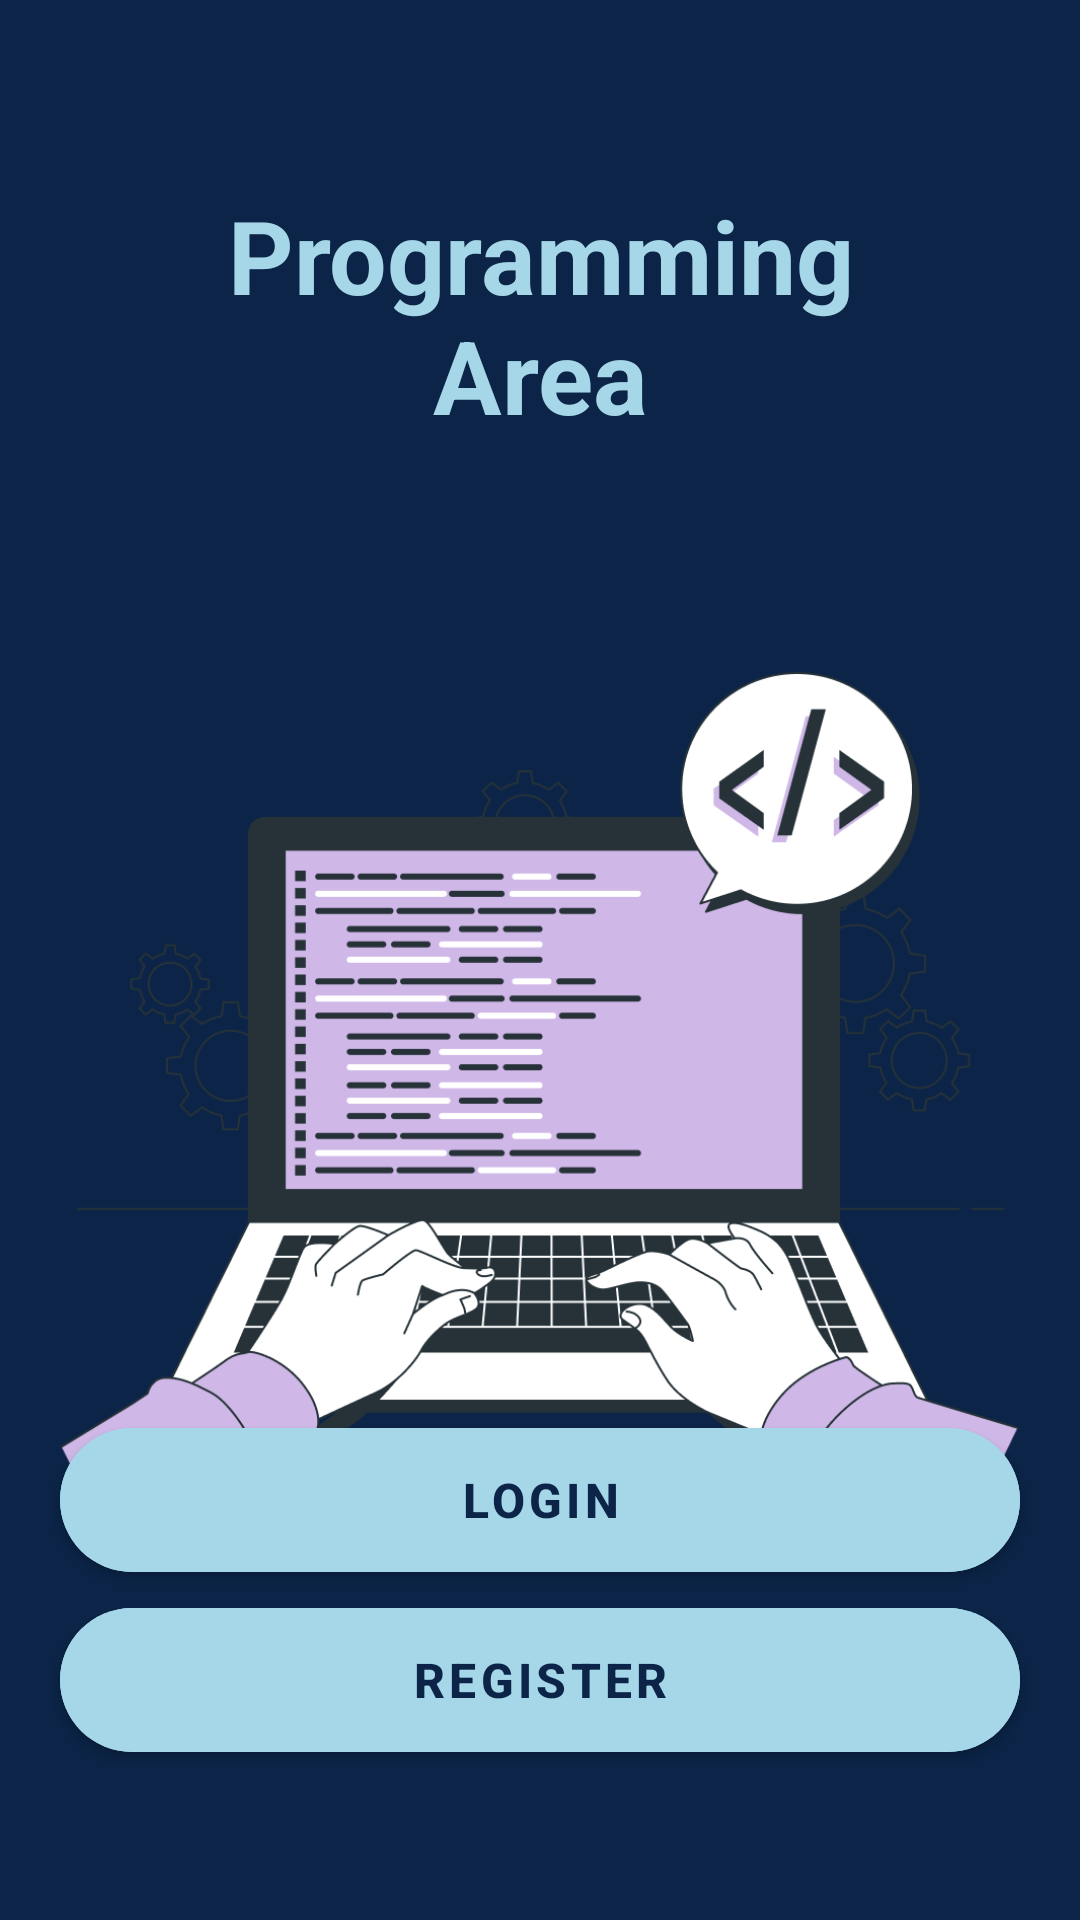

Write the Android layout XML for this screen, with the resource values it uses.
<!-- AndroidManifest.xml: application theme Theme.ProgrammingArea -->
<!-- res/layout/activity_main.xml -->
<?xml version="1.0" encoding="utf-8"?>
<androidx.constraintlayout.widget.ConstraintLayout xmlns:android="http://schemas.android.com/apk/res/android"
    xmlns:app="http://schemas.android.com/apk/res-auto"
    xmlns:tools="http://schemas.android.com/tools"
    android:layout_width="match_parent"
    android:layout_height="match_parent"
    android:background="@color/blue"
    tools:context=".MainActivity">

    <Button
        android:id="@+id/loginButton"
        android:layout_width="0dp"
        android:layout_height="60dp"
        android:layout_marginStart="20dp"
        android:layout_marginEnd="20dp"
        android:backgroundTint="@color/deep_green"
        android:text="@string/login"
        android:textColor="@color/blue"
        android:textSize="16sp"
        android:textStyle="bold"
        app:cornerRadius="100dp"
        app:layout_constraintBottom_toTopOf="@+id/registerButton"
        app:layout_constraintEnd_toEndOf="parent"
        app:layout_constraintStart_toStartOf="parent"
        app:layout_constraintTop_toTopOf="parent"
        app:layout_constraintVertical_bias="1.0" />

    <Button
        android:id="@+id/registerButton"
        android:layout_width="0dp"
        android:layout_height="60dp"
        android:layout_marginStart="20dp"
        android:layout_marginTop="5dp"
        android:layout_marginEnd="20dp"
        android:layout_marginBottom="50dp"
        android:backgroundTint="@color/deep_green"
        android:text="@string/register"
        android:textColor="@color/blue"
        android:textSize="16sp"
        android:textStyle="bold"
        app:cornerRadius="100dp"
        app:layout_constraintBottom_toBottomOf="parent"
        app:layout_constraintEnd_toEndOf="parent"
        app:layout_constraintHorizontal_bias="1.0"
        app:layout_constraintStart_toStartOf="parent"
        app:layout_constraintTop_toTopOf="parent"
        app:layout_constraintVertical_bias="1.0" />

    <TextView
        android:id="@+id/textView2"
        android:layout_width="271dp"
        android:layout_height="90dp"
        android:text="@string/title"
        android:textAlignment="center"
        android:textColor="@color/deep_green"
        android:textSize="34sp"
        android:textStyle="bold"
        app:layout_constraintBottom_toTopOf="@+id/loginButton"
        app:layout_constraintEnd_toEndOf="parent"
        app:layout_constraintHorizontal_bias="0.503"
        app:layout_constraintStart_toStartOf="parent"
        app:layout_constraintTop_toTopOf="parent"
        app:layout_constraintVertical_bias="0.164" />

    <ImageView
        android:id="@+id/imageView2"
        android:layout_width="wrap_content"
        android:layout_height="300dp"
        android:layout_marginTop="224dp"
        app:layout_constraintBottom_toTopOf="@+id/loginButton"
        app:layout_constraintEnd_toEndOf="parent"
        app:layout_constraintHorizontal_bias="0.0"
        app:layout_constraintStart_toStartOf="parent"
        app:layout_constraintTop_toTopOf="parent"
        app:layout_constraintVertical_bias="0.0"
        app:srcCompat="@drawable/computer" />

</androidx.constraintlayout.widget.ConstraintLayout>
<!-- resources referenced by this layout -->
<resources>
  <color name="blue">#0B2447</color>
  <color name="deep_green">#A5D7E8</color>
  <!-- drawable computer: png bitmap (drawable, 78359 bytes) -->
  <string name="login">Login</string>
  <string name="register">Register</string>
  <string name="title">Programming\nArea</string>
  <style name="Theme.ProgrammingArea" parent="Theme.MaterialComponents.DayNight.DarkActionBar">
          
          <item name="colorPrimary">@color/purple_500</item>
          <item name="colorPrimaryVariant">@color/purple_700</item>
          <item name="colorOnPrimary">@color/white</item>
          
          <item name="colorSecondary">@color/teal_200</item>
          <item name="colorSecondaryVariant">@color/teal_700</item>
          <item name="colorOnSecondary">@color/black</item>
          
          <item name="android:statusBarColor">?attr/colorPrimaryVariant</item>
          
      </style>
  <color name="purple_500">#FF6200EE</color>
  <color name="purple_700">#FF3700B3</color>
  <color name="white">#FFFFFFFF</color>
  <color name="teal_200">#FF03DAC5</color>
  <color name="teal_700">#FF018786</color>
  <color name="black">#FF000000</color>
</resources>
